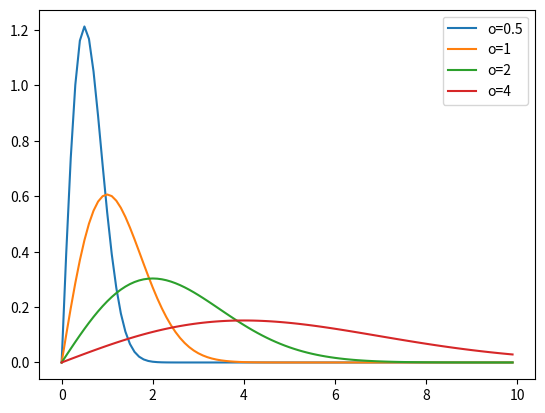

Here is the Python script that generated this plot:
from matplotlib import pyplot as plt
import numpy as np

x=np.arange(0,10,0.1)

for o in [0.5,1,2,4]:
  y=(x/o**2)*np.exp(-(x**2)/(2*o**2))
  plt.plot(x,y, label=f"o={o}")
plt.legend()
plt.show()